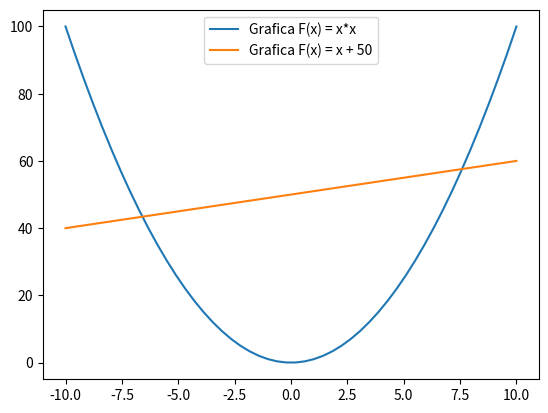

Source code (Python):
import matplotlib.pyplot as plt
import numpy as np
#Matplotlib — Gráficos básicos
#Dibuja una función lineal y una cuadrática en el mismo gráfico.
x = np.linspace(-10, 10, 50) #Crea una tabla de valores de -10 hasta 10 con un paso de 0.5
y1= pow(x,2) #define la operacion de x al cuadrado
y2 = x + 50 #define la funcon de x + 50

plt.plot(x,y1, label = 'Grafica F(x) = x*x') #Crea la grafica de x al cuadrado
plt.plot (x,y2, label = 'Grafica F(x) = x + 50') #Crea la grafica de x + 50
plt.legend() #Crea el cuadro de texto con titulo
plt.show() #Imprime la grafica
